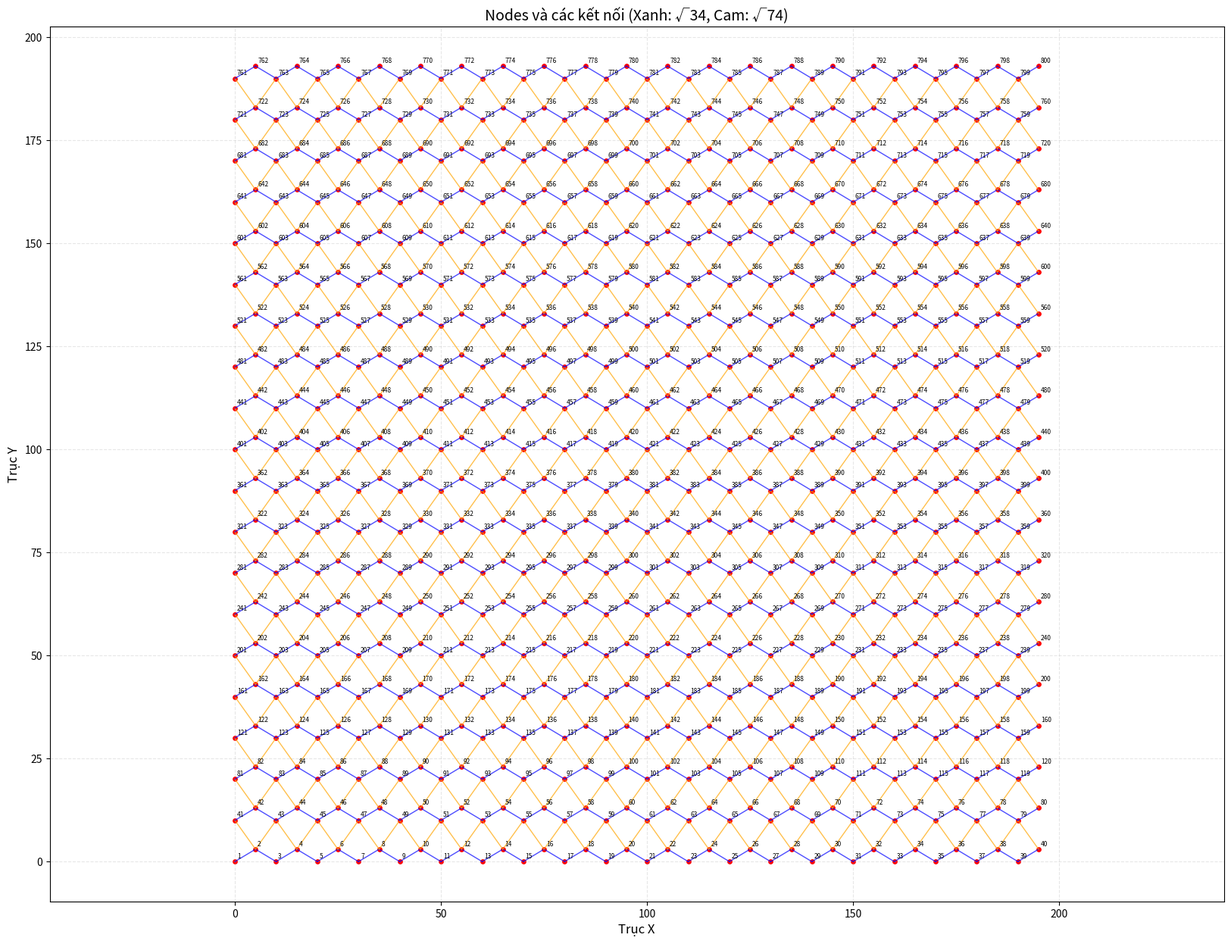

Reproduce this figure in Python.
import math
import matplotlib.pyplot as plt
import numpy as np

nodes = [
    [0, 0], [5, 3], [10, 0], [15, 3], [20, 0], [25, 3], [30, 0], [35, 3], [40, 0], [45, 3], [50, 0], [55, 3], [60, 0],
    [65, 3], [70, 0], [75, 3], [80, 0], [85, 3], [90, 0], [95, 3], [100, 0], [105, 3], [110, 0], [115, 3], [120, 0],
    [125, 3], [130, 0], [135, 3], [140, 0], [145, 3], [150, 0], [155, 3], [160, 0], [165, 3], [170, 0], [175, 3],
    [180, 0], [185, 3], [190, 0], [195, 3],
    [0, 10], [5, 13], [10, 10], [15, 13], [20, 10], [25, 13], [30, 10], [35, 13], [40, 10], [45, 13], [50, 10],
    [55, 13], [60, 10], [65, 13], [70, 10], [75, 13], [80, 10], [85, 13], [90, 10], [95, 13], [100, 10], [105, 13],
    [110, 10], [115, 13], [120, 10], [125, 13], [130, 10], [135, 13], [140, 10], [145, 13], [150, 10], [155, 13],
    [160, 10], [165, 13], [170, 10], [175, 13], [180, 10], [185, 13], [190, 10], [195, 13],
    [0, 20], [5, 23], [10, 20], [15, 23], [20, 20], [25, 23], [30, 20], [35, 23], [40, 20], [45, 23], [50, 20],
    [55, 23], [60, 20], [65, 23], [70, 20], [75, 23], [80, 20], [85, 23], [90, 20], [95, 23], [100, 20], [105, 23],
    [110, 20], [115, 23], [120, 20], [125, 23], [130, 20], [135, 23], [140, 20], [145, 23], [150, 20], [155, 23],
    [160, 20], [165, 23], [170, 20], [175, 23], [180, 20], [185, 23], [190, 20], [195, 23],
    [0, 30], [5, 33], [10, 30], [15, 33], [20, 30], [25, 33], [30, 30], [35, 33], [40, 30], [45, 33], [50, 30],
    [55, 33], [60, 30], [65, 33], [70, 30], [75, 33], [80, 30], [85, 33], [90, 30], [95, 33], [100, 30], [105, 33],
    [110, 30], [115, 33], [120, 30], [125, 33], [130, 30], [135, 33], [140, 30], [145, 33], [150, 30], [155, 33],
    [160, 30], [165, 33], [170, 30], [175, 33], [180, 30], [185, 33], [190, 30], [195, 33],
    [0, 40], [5, 43], [10, 40], [15, 43], [20, 40], [25, 43], [30, 40], [35, 43], [40, 40], [45, 43], [50, 40],
    [55, 43], [60, 40], [65, 43], [70, 40], [75, 43], [80, 40], [85, 43], [90, 40], [95, 43], [100, 40], [105, 43],
    [110, 40], [115, 43], [120, 40], [125, 43], [130, 40], [135, 43], [140, 40], [145, 43], [150, 40], [155, 43],
    [160, 40], [165, 43], [170, 40], [175, 43], [180, 40], [185, 43], [190, 40], [195, 43],
    [0, 50], [5, 53], [10, 50], [15, 53], [20, 50], [25, 53], [30, 50], [35, 53], [40, 50], [45, 53], [50, 50],
    [55, 53], [60, 50], [65, 53], [70, 50], [75, 53], [80, 50], [85, 53], [90, 50], [95, 53], [100, 50], [105, 53],
    [110, 50], [115, 53], [120, 50], [125, 53], [130, 50], [135, 53], [140, 50], [145, 53], [150, 50], [155, 53],
    [160, 50], [165, 53], [170, 50], [175, 53], [180, 50], [185, 53], [190, 50], [195, 53],
    [0, 60], [5, 63], [10, 60], [15, 63], [20, 60], [25, 63], [30, 60], [35, 63], [40, 60], [45, 63], [50, 60],
    [55, 63], [60, 60], [65, 63], [70, 60], [75, 63], [80, 60], [85, 63], [90, 60], [95, 63], [100, 60], [105, 63],
    [110, 60], [115, 63], [120, 60], [125, 63], [130, 60], [135, 63], [140, 60], [145, 63], [150, 60], [155, 63],
    [160, 60], [165, 63], [170, 60], [175, 63], [180, 60], [185, 63], [190, 60], [195, 63],
    [0, 70], [5, 73], [10, 70], [15, 73], [20, 70], [25, 73], [30, 70], [35, 73], [40, 70], [45, 73], [50, 70],
    [55, 73], [60, 70], [65, 73], [70, 70], [75, 73], [80, 70], [85, 73], [90, 70], [95, 73], [100, 70], [105, 73],
    [110, 70], [115, 73], [120, 70], [125, 73], [130, 70], [135, 73], [140, 70], [145, 73], [150, 70], [155, 73],
    [160, 70], [165, 73], [170, 70], [175, 73], [180, 70], [185, 73], [190, 70], [195, 73],
    [0, 80], [5, 83], [10, 80], [15, 83], [20, 80], [25, 83], [30, 80], [35, 83], [40, 80], [45, 83], [50, 80],
    [55, 83], [60, 80], [65, 83], [70, 80], [75, 83], [80, 80], [85, 83], [90, 80], [95, 83], [100, 80], [105, 83],
    [110, 80], [115, 83], [120, 80], [125, 83], [130, 80], [135, 83], [140, 80], [145, 83], [150, 80], [155, 83],
    [160, 80], [165, 83], [170, 80], [175, 83], [180, 80], [185, 83], [190, 80], [195, 83],
    [0, 90], [5, 93], [10, 90], [15, 93], [20, 90], [25, 93], [30, 90], [35, 93], [40, 90], [45, 93], [50, 90],
    [55, 93], [60, 90], [65, 93], [70, 90], [75, 93], [80, 90], [85, 93], [90, 90], [95, 93], [100, 90], [105, 93],
    [110, 90], [115, 93], [120, 90], [125, 93], [130, 90], [135, 93], [140, 90], [145, 93], [150, 90], [155, 93],
    [160, 90], [165, 93], [170, 90], [175, 93], [180, 90], [185, 93], [190, 90], [195, 93],
    [0, 100], [5, 103], [10, 100], [15, 103], [20, 100], [25, 103], [30, 100], [35, 103], [40, 100], [45, 103],
    [50, 100], [55, 103], [60, 100], [65, 103], [70, 100], [75, 103], [80, 100], [85, 103], [90, 100], [95, 103],
    [100, 100], [105, 103], [110, 100], [115, 103], [120, 100], [125, 103], [130, 100], [135, 103], [140, 100],
    [145, 103], [150, 100], [155, 103], [160, 100], [165, 103], [170, 100], [175, 103], [180, 100], [185, 103],
    [190, 100], [195, 103],
    [0, 110], [5, 113], [10, 110], [15, 113], [20, 110], [25, 113], [30, 110], [35, 113], [40, 110], [45, 113],
    [50, 110], [55, 113], [60, 110], [65, 113], [70, 110], [75, 113], [80, 110], [85, 113], [90, 110], [95, 113],
    [100, 110], [105, 113], [110, 110], [115, 113], [120, 110], [125, 113], [130, 110], [135, 113], [140, 110],
    [145, 113], [150, 110], [155, 113], [160, 110], [165, 113], [170, 110], [175, 113], [180, 110], [185, 113],
    [190, 110], [195, 113],
    [0, 120], [5, 123], [10, 120], [15, 123], [20, 120], [25, 123], [30, 120], [35, 123], [40, 120], [45, 123],
    [50, 120], [55, 123], [60, 120], [65, 123], [70, 120], [75, 123], [80, 120], [85, 123], [90, 120], [95, 123],
    [100, 120], [105, 123], [110, 120], [115, 123], [120, 120], [125, 123], [130, 120], [135, 123], [140, 120],
    [145, 123], [150, 120], [155, 123], [160, 120], [165, 123], [170, 120], [175, 123], [180, 120], [185, 123],
    [190, 120], [195, 123],
    [0, 130], [5, 133], [10, 130], [15, 133], [20, 130], [25, 133], [30, 130], [35, 133], [40, 130], [45, 133],
    [50, 130], [55, 133], [60, 130], [65, 133], [70, 130], [75, 133], [80, 130], [85, 133], [90, 130], [95, 133],
    [100, 130], [105, 133], [110, 130], [115, 133], [120, 130], [125, 133], [130, 130], [135, 133], [140, 130],
    [145, 133], [150, 130], [155, 133], [160, 130], [165, 133], [170, 130], [175, 133], [180, 130], [185, 133],
    [190, 130], [195, 133],
    [0, 140], [5, 143], [10, 140], [15, 143], [20, 140], [25, 143], [30, 140], [35, 143], [40, 140], [45, 143],
    [50, 140], [55, 143], [60, 140], [65, 143], [70, 140], [75, 143], [80, 140], [85, 143], [90, 140], [95, 143],
    [100, 140], [105, 143], [110, 140], [115, 143], [120, 140], [125, 143], [130, 140], [135, 143], [140, 140],
    [145, 143], [150, 140], [155, 143], [160, 140], [165, 143], [170, 140], [175, 143], [180, 140], [185, 143],
    [190, 140], [195, 143],
    [0, 150], [5, 153], [10, 150], [15, 153], [20, 150], [25, 153], [30, 150], [35, 153], [40, 150], [45, 153],
    [50, 150], [55, 153], [60, 150], [65, 153], [70, 150], [75, 153], [80, 150], [85, 153], [90, 150], [95, 153],
    [100, 150], [105, 153], [110, 150], [115, 153], [120, 150], [125, 153], [130, 150], [135, 153], [140, 150],
    [145, 153], [150, 150], [155, 153], [160, 150], [165, 153], [170, 150], [175, 153], [180, 150], [185, 153],
    [190, 150], [195, 153],
    [0, 160], [5, 163], [10, 160], [15, 163], [20, 160], [25, 163], [30, 160], [35, 163], [40, 160], [45, 163],
    [50, 160], [55, 163], [60, 160], [65, 163], [70, 160], [75, 163], [80, 160], [85, 163], [90, 160], [95, 163],
    [100, 160], [105, 163], [110, 160], [115, 163], [120, 160], [125, 163], [130, 160], [135, 163], [140, 160],
    [145, 163], [150, 160], [155, 163], [160, 160], [165, 163], [170, 160], [175, 163], [180, 160], [185, 163],
    [190, 160], [195, 163],
    [0, 170], [5, 173], [10, 170], [15, 173], [20, 170], [25, 173], [30, 170], [35, 173], [40, 170], [45, 173],
    [50, 170], [55, 173], [60, 170], [65, 173], [70, 170], [75, 173], [80, 170], [85, 173], [90, 170], [95, 173],
    [100, 170], [105, 173], [110, 170], [115, 173], [120, 170], [125, 173], [130, 170], [135, 173], [140, 170],
    [145, 173], [150, 170], [155, 173], [160, 170], [165, 173], [170, 170], [175, 173], [180, 170], [185, 173],
    [190, 170], [195, 173],
    [0, 180], [5, 183], [10, 180], [15, 183], [20, 180], [25, 183], [30, 180], [35, 183], [40, 180], [45, 183],
    [50, 180], [55, 183], [60, 180], [65, 183], [70, 180], [75, 183], [80, 180], [85, 183], [90, 180], [95, 183],
    [100, 180], [105, 183], [110, 180], [115, 183], [120, 180], [125, 183], [130, 180], [135, 183], [140, 180],
    [145, 183], [150, 180], [155, 183], [160, 180], [165, 183], [170, 180], [175, 183], [180, 180], [185, 183],
    [190, 180], [195, 183],
    [0, 190], [5, 193], [10, 190], [15, 193], [20, 190], [25, 193], [30, 190], [35, 193], [40, 190], [45, 193],
    [50, 190], [55, 193], [60, 190], [65, 193], [70, 190], [75, 193], [80, 190], [85, 193], [90, 190], [95, 193],
    [100, 190], [105, 193], [110, 190], [115, 193], [120, 190], [125, 193], [130, 190], [135, 193], [140, 190],
    [145, 193], [150, 190], [155, 193], [160, 190], [165, 193], [170, 190], [175, 193], [180, 190], [185, 193],
    [190, 190], [195, 193],
]


def calculate_distance(node1, node2):
    """Tính khoảng cách Euclidean giữa hai node"""
    return math.sqrt((node1[0] - node2[0]) ** 2 + (node1[1] - node2[1]) ** 2)


def find_connections():
    """Tìm các kết nối giữa các node dựa trên khoảng cách"""
    connections = []
    sqrt_34 = math.sqrt(34)  # ≈ 5.83
    sqrt_74 = math.sqrt(74)  # ≈ 8.60
    tolerance = 0.1  # Dung sai cho phép

    # Duyệt qua từng cặp node
    for i in range(len(nodes)):
        for j in range(i + 1, len(nodes)):
            distance = calculate_distance(nodes[i], nodes[j])

            # Kiểm tra nếu khoảng cách gần với căn 34 hoặc căn 74
            if (abs(distance - sqrt_34) < tolerance or
                    abs(distance - sqrt_74) < tolerance):
                connections.append((i, j))

    return connections


def save_connections_to_file(connections, filename="node_connections.txt"):
    """Lưu danh sách kết nối vào file"""
    with open(filename, 'w', encoding='utf-8') as f:
        f.write("Danh sách kết nối giữa các node:\n")
        f.write("Format: [số thứ tự node 1] - [số thứ tự node 2]: ([tọa độ node 1]) -> ([tọa độ node 2])\n\n")

        for i, (node1_idx, node2_idx) in enumerate(connections, 1):
            node1 = nodes[node1_idx]
            node2 = nodes[node2_idx]
            distance = calculate_distance(node1, node2)

            f.write(f"Kết nối {i}:\n")
            f.write(f"Node {node1_idx + 1} - Node {node2_idx + 1}: ")
            f.write(f"({node1[0]}, {node1[1]}) -> ({node2[0]}, {node2[1]})\n")
            f.write(f"Khoảng cách: {distance:.2f}\n\n")


def visualize_nodes_and_connections(connections):
    """Vẽ các node và kết nối"""
    # Tạo figure với kích thước lớn
    plt.figure(figsize=(20, 15))

    # Vẽ các kết nối trước để node và số thứ tự nằm trên cùng
    sqrt_34 = math.sqrt(34)
    sqrt_74 = math.sqrt(74)

    # Vẽ các kết nối với màu khác nhau dựa trên khoảng cách
    for node1_idx, node2_idx in connections:
        node1 = nodes[node1_idx]
        node2 = nodes[node2_idx]
        distance = calculate_distance(node1, node2)

        # Màu xanh cho khoảng cách căn 34, màu cam cho căn 74
        color = 'blue' if abs(distance - sqrt_34) < 0.1 else 'orange'
        plt.plot([node1[0], node2[0]], [node1[1], node2[1]],
                 color=color, linewidth=1.0, alpha=0.7)  # Tăng độ đậm và độ trong suốt

    # Vẽ tất cả các node với kích thước nhỏ hơn
    x_coords = [node[0] for node in nodes]
    y_coords = [node[1] for node in nodes]
    plt.scatter(x_coords, y_coords, color='red', s=15, label='Nodes')  # Giảm kích thước node

    # Thêm số thứ tự cho các node
    for i, (x, y) in enumerate(nodes):
        # Điều chỉnh vị trí text để không bị chồng lên node
        plt.annotate(str(i + 1), (x, y),
                     xytext=(2, 2),  # Offset text
                     textcoords='offset points',
                     fontsize=6,  # Kích thước font nhỏ
                     ha='left',  # Căn trái
                     va='bottom')  # Căn dưới

    # Thêm chú thích
    plt.title('Nodes và các kết nối (Xanh: √34, Cam: √74)', fontsize=14)
    plt.xlabel('Trục X', fontsize=12)
    plt.ylabel('Trục Y', fontsize=12)

    # Thêm lưới
    plt.grid(True, linestyle='--', alpha=0.3)

    # Đặt tỷ lệ các trục bằng nhau
    plt.axis('equal')

    # Lưu hình với DPI cao hơn để text rõ hơn
    plt.savefig('nodes_connections.png', dpi=400, bbox_inches='tight')
    print("\nĐã lưu hình ảnh vào file 'nodes_connections.png'")

    # Hiển thị hình
    plt.show()


def print_statistics(connections):
    """In thống kê về nodes và kết nối"""
    print("\nThống kê:")
    print(f"Tổng số nodes: {len(nodes)}")
    print(f"Số dãy: 20")
    print(f"Số node mỗi dãy: 40")
    print(f"Tổng số kết nối: {len(connections)}")

    # Thống kê về khoảng cách
    sqrt_34 = math.sqrt(34)
    sqrt_74 = math.sqrt(74)
    dist_34 = sum(1 for i, j in connections
                  if abs(calculate_distance(nodes[i], nodes[j]) - sqrt_34) < 0.1)
    dist_74 = sum(1 for i, j in connections
                  if abs(calculate_distance(nodes[i], nodes[j]) - sqrt_74) < 0.1)

    print(f"Số kết nối có độ dài √34: {dist_34}")
    print(f"Số kết nối có độ dài √74: {dist_74}")


def main():
    # Tìm các kết nối
    print("Đang tìm các kết nối...")
    connections = find_connections()

    # In thống kê
    print_statistics(connections)

    # Lưu kết quả vào file
    save_connections_to_file(connections)
    print(f"\nĐã lưu kết quả vào file 'node_connections.txt'")

    # In một vài kết nối đầu tiên để kiểm tra
    print("\nMột số kết nối đầu tiên:")
    for i, (node1_idx, node2_idx) in enumerate(connections[:5], 1):
        node1 = nodes[node1_idx]
        node2 = nodes[node2_idx]
        distance = calculate_distance(node1, node2)
        print(f"Kết nối {i}: Node {node1_idx + 1} - Node {node2_idx + 1}")
        print(f"Tọa độ: ({node1[0]}, {node1[1]}) -> ({node2[0]}, {node2[1]})")
        print(f"Khoảng cách: {distance:.2f}\n")

    # Vẽ và hiển thị hình ảnh
    visualize_nodes_and_connections(connections)


if __name__ == "__main__":
    main()
